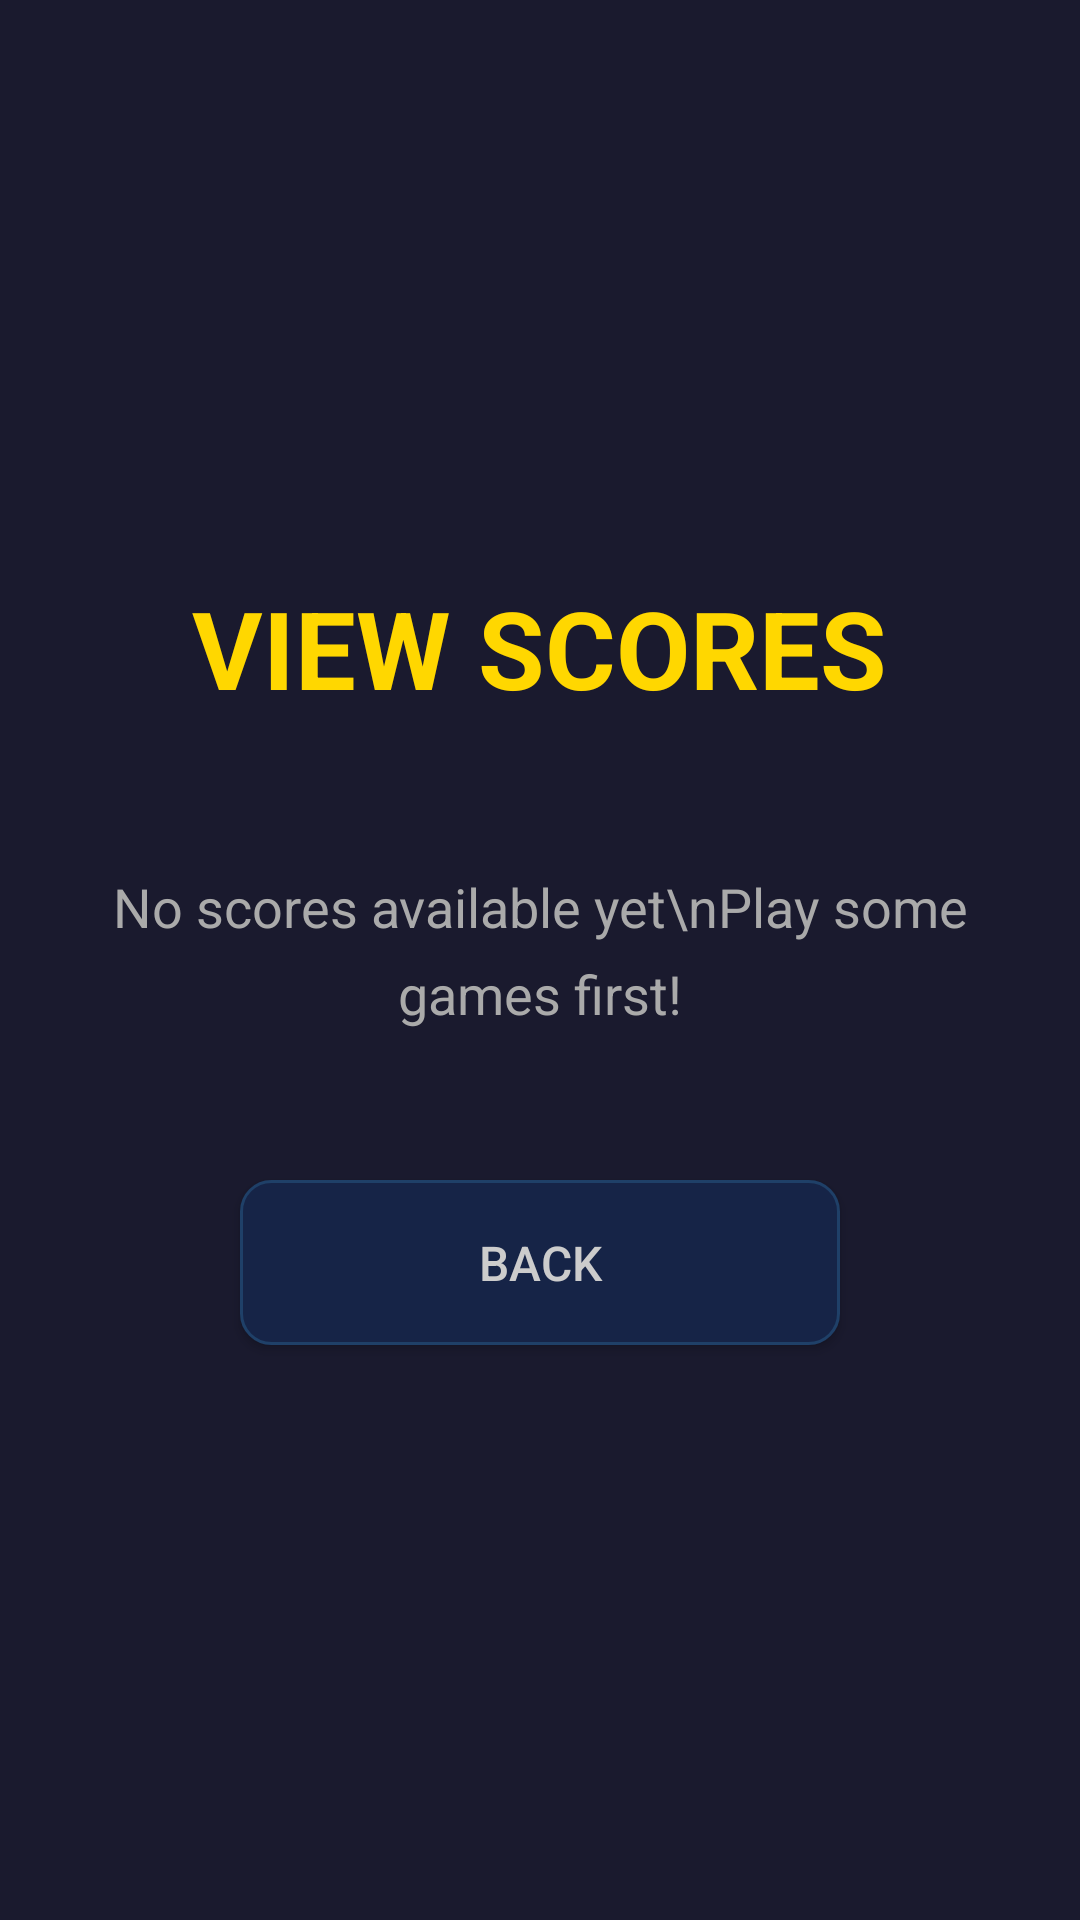

The Android layout XML behind this screen, and the referenced resources:
<!-- AndroidManifest.xml: activity theme Theme.AppCompat.Light.NoActionBar -->
<!-- res/layout/activity_scores.xml -->
<?xml version="1.0" encoding="utf-8"?>
<LinearLayout xmlns:android="http://schemas.android.com/apk/res/android"
    android:layout_width="match_parent"
    android:layout_height="match_parent"
    android:orientation="vertical"
    android:gravity="center"
    android:background="#1A1A2E"
    android:padding="30dp">

    
    <TextView
        android:id="@+id/texto_titulo_scores"
        android:layout_width="wrap_content"
        android:layout_height="wrap_content"
        android:text="VIEW SCORES"
        android:textSize="36sp"
        android:textStyle="bold"
        android:textColor="#FFD700"
        android:layout_marginBottom="50dp" />

    
    <TextView
        android:id="@+id/texto_scores_vacio"
        android:layout_width="wrap_content"
        android:layout_height="wrap_content"
        android:text="No scores available yet\nPlay some games first!"
        android:textSize="18sp"
        android:textColor="#AAAAAA"
        android:gravity="center"
        android:layout_marginBottom="50dp"
        android:lineSpacingExtra="8dp" />

    
    <Button
        android:id="@+id/boton_volver_scores"
        android:layout_width="200dp"
        android:layout_height="55dp"
        android:text="BACK"
        android:textSize="16sp"
        android:textColor="#CCCCCC"
        android:background="@drawable/boton_menu_selector" />

</LinearLayout>
<!-- resources referenced by this layout -->
<resources>
  <!-- drawable boton_menu_selector (drawable) -->
  <?xml version="1.0" encoding="utf-8"?>
  <selector xmlns:android="http://schemas.android.com/apk/res/android">
  
      
      <item android:state_pressed="true" android:state_selected="true">
          <shape android:shape="rectangle">
              <solid android:color="#FF6B9D" />
              <corners android:radius="12dp" />
              <stroke android:width="3dp" android:color="#FFD700" />
              <padding android:left="10dp" android:top="10dp"
                  android:right="10dp" android:bottom="10dp" />
          </shape>
      </item>
  
      
      <item android:state_selected="true">
          <shape android:shape="rectangle">
              <solid android:color="#4A4A8D" />
              <corners android:radius="12dp" />
              <stroke android:width="2dp" android:color="#FFD700" />
              <padding android:left="10dp" android:top="10dp"
                  android:right="10dp" android:bottom="10dp" />
          </shape>
      </item>
  
      
      <item>
          <shape android:shape="rectangle">
              <solid android:color="#162447" />
              <corners android:radius="10dp" />
              <stroke android:width="1dp" android:color="#1F4068" />
              <padding android:left="10dp" android:top="10dp"
                  android:right="10dp" android:bottom="10dp" />
          </shape>
      </item>
  
  </selector>
</resources>
